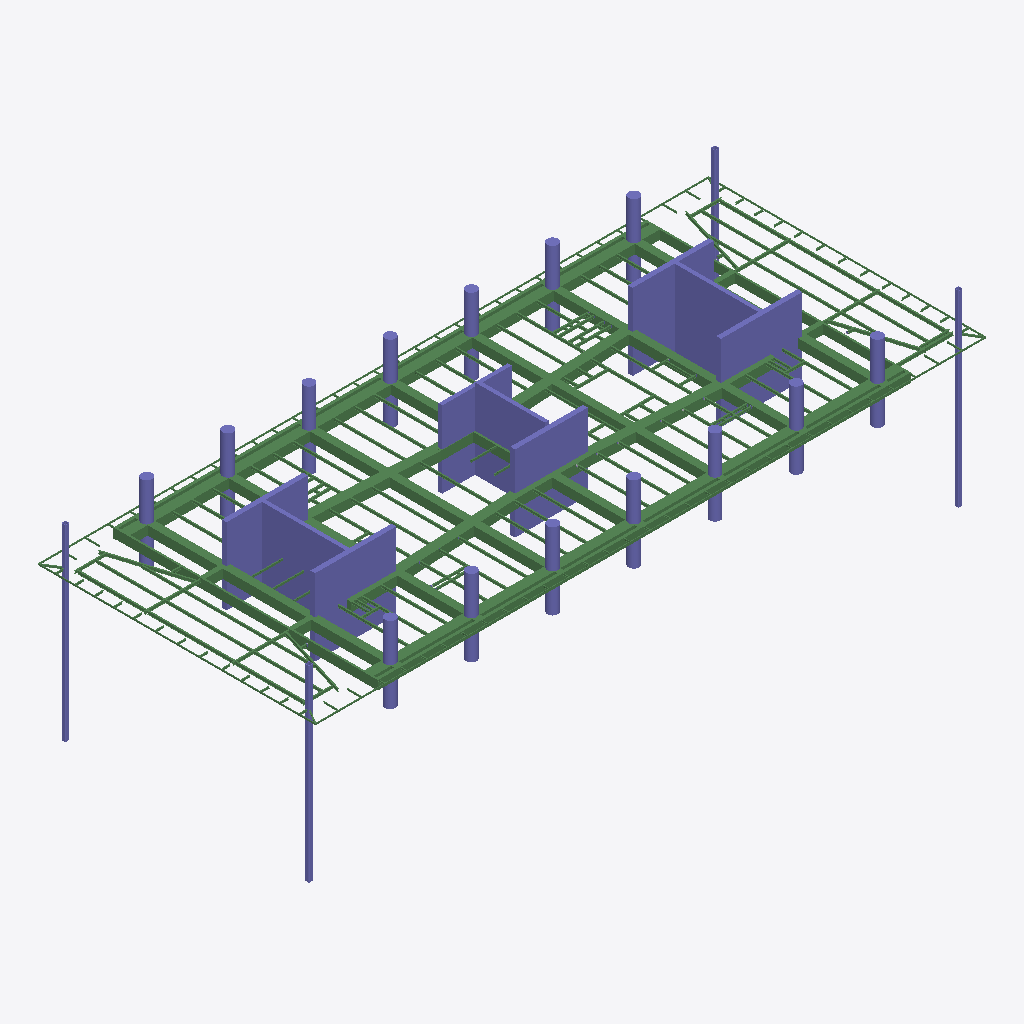
Isometric view of an IFC building model (IFC-SPF (STEP), schema IFC2X3, length unit millimetre), seen from the south-west, elements coloured by IFC class: 166 beams (green), 50 columns (violet).
Extent 70.2 m × 29.1 m × 20.0 m (x, y, z). Storeys (1): Undefined at 0.00 m. Elements (710): 267 IfcBeam, 147 IfcDiscreteAccessory, 147 IfcFastener, 100 IfcColumn, 49 IfcMechanicalFastener.

HEADER;
FILE_DESCRIPTION(('ViewDefinition[AISC_Steel_Detailing]','Option [BaseQuantities:Off]','Option [GridExport:On]','Option [Assemblies:On]','Option [Bolts:On]','Option [Rebars:On]','Option [PourObjects:Off]','Option [Welds:On]','Option [SurfaceTreatments:On]','Option [LocationBy:0]','Option [ViewColors:Off]','Option [SectionedSpine:Off]','[2 more]'),'2;1');
FILE_NAME('N11.ifc','2026-05-18T18:01:38',('GIOVANNIPC\\gcorrea'),('Structural Designer'),'IFC Database version: Work','Tekla Structures 2020 Service Pack 5, IFC Export','');
FILE_SCHEMA(('IFC2X3'));
ENDSEC;
DATA;
#37=IFCPROJECT('2G7ZFDNE16yBDU14FA92Me',#5,'Proyecto',$,$,$,$,(#11),#36);
#39=IFCSITE('2xvEzEinjBTea80yOTcujY',#5,'Obra',$,$,#38,$,$,.ELEMENT.,$,$,$,$,$);
#41=IFCBUILDING('0QD8DgLgXD_At9b1fNSLv5',#5,'Undefined',$,$,#40,$,$,.ELEMENT.,$,$,$);
#43=IFCBUILDINGSTOREY('29hdEUCErFze9E_VIAceOd',#5,'Undefined',$,$,#42,$,$,.ELEMENT.,0.0);
#6161=IFCBEAM('0x7ITJ6QH6mvOoCBqJB7wW',#44,'main piece','950*1000','950*1000',#6158,#6160,'Hormigón_B-1/83(?)');
#5885=IFCBEAM('2yDr0YwOX35eOIjalsBwjl',#44,'main piece','950*300','950*300',#5878,#5884,'Hormigón_B-1/98(?)');
#6570=IFCCOLUMN('3ZzFRM32nFrQiPZUISi9o5',#6402,'main piece','CUT500*8500','CUT500*8500',#6567,#6569,'Hormigón_C-1/15');
#6531=IFCCOLUMN('1VAigEIUb1wBvb9aUHl0sn',#6402,'main piece','CUT500*8500','CUT500*8500',#6528,#6530,'Hormigón_C-1/15');
#6551=IFCCOLUMN('1fDZYK$4f6m9nXjxMlOgwO',#6402,'main piece','CUT500*7600','CUT500*7600',#6546,#6550,'Hormigón_C-1/21');
#6174=IFCBEAM('1RnfWG6_D5Jgpnu6WWfmhK',#44,'main piece','950*1000','950*1000',#6168,#6173,'Hormigón_B-1/82(?)');
#6121=IFCBEAM('3tyJNKPWj88hHP4k4ImtYS',#44,'main piece','950*800','950*800',#6118,#6120,'Hormigón_B-1/66(?)');
#6476=IFCCOLUMN('3Pz$PY4nf3l8s2XW5dZv_Z',#6402,'main piece','CUT500*8500','CUT500*8500',#6469,#6475,'Hormigón_C-1/15');
#6514=IFCCOLUMN('2B$1mpqkT7ZOebgI$e0yLv',#6402,'main piece','CUT500*8500','CUT500*8500',#6511,#6513,'Hormigón_C-1/15');
#6454=IFCCOLUMN('09xm3LTP17ffy_H2iXrm3N',#6402,'main piece','CUT400*8760','CUT400*8760',#6448,#6453,'Hormigón_C-1/32');
#6414=IFCCOLUMN('2e5DP60QHEq9Pn_Oa_x2_4',#6402,'main piece','CUT400*8760','CUT400*8760',#6409,#6413,'Hormigón_C-1/32');
#6137=IFCBEAM('1h672WV1v4k8ImzeLl0dqD',#44,'main piece','950*800','950*800',#6134,#6136,'Hormigón_B-1/66(?)');
#5925=IFCBEAM('0ku9bzjlP30RKVqNHh_Pv2',#44,'main piece','950*200','950*200',#5919,#5924,'Hormigón_B-1/97(?)');
#6070=IFCCOLUMN('1w50L7lFX7ox$DRlwImh2S',#44,'main piece','CUT400*7250','CUT400*7250',#6063,#6069,'Hormigón_C-1/35(?)');
#5978=IFCBEAM('3i0upOBnr0ugbiwECcAGiD',#44,'main piece','950*1000','950*1000',#5972,#5977,'Hormigón_B-1/83(?)');
#6495=IFCCOLUMN('0HS6EuaDvAcOox4kezxNqm',#6402,'main piece','CUT400*7250','CUT400*7250',#6492,#6494,'Hormigón_C-1/26');
#6056=IFCBEAM('0nj5xhkFn24OKMRE04_jG_',#44,'main piece','950*800','950*800',#6053,#6055,'Hormigón_B-1/93(?)');
#5763=IFCBEAM('28bwM1ng924gwY$GvrmRAq',#44,'main piece','950*1000','950*1000',#5757,#5762,'Hormigón_B-1/50(?)');
#5844=IFCBEAM('2BULCllYLFvwl1FzOdj$$I',#44,'main piece','950*1000','950*1000',#5838,#5843,'Hormigón_B-1/100(?)');
#5794=IFCBEAM('006xBahb197hX85yCx1yG1',#44,'main piece','950*1000','950*1000',#5788,#5793,'Hormigón_B-1/100(?)');
#6113=IFCBEAM('2nOoeafVHBIPhAMBMckI8z',#44,'main piece','950*800','950*800',#6110,#6112,'Hormigón_B-1/66(?)');
#5818=IFCBEAM('1_80wPtP5B4AlVDpkYQnVf',#44,'main piece','950*1000','950*1000',#5812,#5817,'Hormigón_B-1/50(?)');
#6129=IFCBEAM('235E9rL6HDj8voCDjcGTOf',#44,'main piece','950*800','950*800',#6126,#6128,'Hormigón_B-1/66(?)');
#6088=IFCBEAM('33WVcBmpDFmBhQ_CdgIz01',#44,'main piece','1000*300','1000*300',#6083,#6087,'Hormigón_B-1/84(?)');
#5912=IFCBEAM('3lE0ScgjHFTQBKamnwZiUp',#44,'main piece','950*200','950*200',#5905,#5911,'Hormigón_B-1/97(?)');
#6153=IFCBEAM('3$Uoqo2yv9zQ1VqVrspxDv',#44,'main piece','950*800','950*800',#6150,#6152,'Hormigón_B-1/66(?)');
#6424=IFCCOLUMN('1ubKDQ2iL0E9pOPg3qAh$0',#6402,'main piece','CUT400*8760','CUT400*8760',#6421,#6423,'Hormigón_C-1/32');
#7707=IFCCOLUMN('26NUmuvIHETQyA0s3aarlx',#7699,'main piece','[]450*38','[]450*38',#7704,#7706,'c/15');
#6616=IFCBEAM('2ghThL$KH3$xTyAEj3cru0',#6587,'main piece','UPN160','UPN160',#6610,#6615,'b/783');
#6002=IFCBEAM('22W8i9I1v348RdYQcpmafW',#44,'main piece','950*800','950*800',#5999,#6001,'Hormigón_B-1/93(?)');
#6578=IFCCOLUMN('0v9VYEXuX5vO24naasIhCk',#6402,'main piece','CUT500*8500','CUT500*8500',#6575,#6577,'Hormigón_C-1/15');
#6539=IFCCOLUMN('2uwAoCjrTESg05HUrXQGGl',#6402,'main piece','CUT500*8500','CUT500*8500',#6536,#6538,'Hormigón_C-1/15');
#6462=IFCCOLUMN('3RxyBO3ij4UwJyEaVN8TKE',#6402,'main piece','CUT400*8760','CUT400*8760',#6459,#6461,'Hormigón_C-1/32');
#7716=IFCCOLUMN('0w9GC9KfH5EQyHZCqDIy1p',#7708,'main piece','[]450*38','[]450*38',#7713,#7715,'c/15');
#7688=IFCCOLUMN('2JsIjpw4j3BfreMlcGs5CY',#7674,'main piece','[]450*38','[]450*38',#7681,#7687,'c/15');
#6562=IFCCOLUMN('1T_5pNDXn4yQBNoiPQxXeZ',#6402,'main piece','CUT500*7600','CUT500*7600',#6558,#6561,'Hormigón_C-1/21');
#7656=IFCBEAM('0VYSR8HubBmO8z4FfEKs_0',#6587,'main piece','UPN160','UPN160',#7650,#7655,'b/783');
#6046=IFCBEAM('2bIVtWUL52_BYATVQLd5oS',#44,'main piece','950*800','950*800',#6040,#6045,'Hormigón_B-1/94(?)');
#6487=IFCCOLUMN('2dwBIFfI13Tw8wkQ1Em7$v',#6402,'main piece','CUT500*8500','CUT500*8500',#6483,#6486,'Hormigón_C-1/15');
#6506=IFCCOLUMN('1HtWx$3crD6QWV6HAR_yQE',#6402,'main piece','CUT400*7250','CUT400*7250',#6500,#6505,'Hormigón_C-1/26');
#5992=IFCBEAM('2qM0HWQ$r8ZQmZdsoa5ZZt',#44,'main piece','950*800','950*800',#5987,#5991,'Hormigón_B-1/93(?)');
#6443=IFCCOLUMN('1viVyKOX1FLwpwm6JN4re0',#6402,'main piece','CUT400*7250','CUT400*7250',#6440,#6442,'Hormigón_C-1/26');
#6033=IFCBEAM('0oL2rDlBzEhhnIxHht_Xf1',#44,'main piece','950*600','950*600',#6030,#6032,'Hormigón_B-1/95(?)');
#6145=IFCBEAM('2p8DqmenP0kOZr4H_zkOcU',#44,'main piece','950*800','950*800',#6142,#6144,'Hormigón_B-1/66(?)');
#5778=IFCBEAM('0rK2xLTyn3Bww3XbTgSBvh',#44,'main piece','950*1000','950*1000',#5772,#5777,'Hormigón_B-1/103(?)');
#6103=IFCBEAM('0qpwdM5s56Fu42g7tr$POc',#44,'main piece','950*800','950*800',#6097,#6102,'Hormigón_B-1/66(?)');
#6523=IFCCOLUMN('39z5bmArj9t8avPidmjjg2',#6402,'main piece','CUT500*8500','CUT500*8500',#6519,#6522,'Hormigón_C-1/15');
#5898=IFCBEAM('2WDs5L7kH1mhjAkqXL4mvk',#44,'main piece','950*300','950*300',#5892,#5897,'Hormigón_B-1/98(?)');
#6225=IFCCOLUMN('3$gcBVZfX6WuEW07wZvCyc',#6177,'main piece','D1100','D1100',#6222,#6224,'Hormigón_C-1/8');
#6273=IFCCOLUMN('2KxMZnUQ5EQ9iE8oz4stQn',#6177,'main piece','D1100','D1100',#6270,#6272,'Hormigón_C-1/8');
#6305=IFCCOLUMN('0IChZ$mKvDZ9x8$m5GOvuR',#6177,'main piece','D1100','D1100',#6302,#6304,'Hormigón_C-1/8');
#6241=IFCCOLUMN('3ai4ZC9DH8wAEdlv4GaZbw',#6177,'main piece','D1100','D1100',#6238,#6240,'Hormigón_C-1/8');
#6321=IFCCOLUMN('3e00E8_FX9QAWH1Io9O5a8',#6177,'main piece','D1100','D1100',#6318,#6320,'Hormigón_C-1/8');
#6401=IFCCOLUMN('1KZYuozCX6$fqEtvYCOhix',#6177,'main piece','D1100','D1100',#6398,#6400,'Hormigón_C-1/8');
#6209=IFCCOLUMN('2txC1Fhg53NxTIgh1$lhiV',#6177,'main piece','D1100','D1100',#6206,#6208,'Hormigón_C-1/8');
#6289=IFCCOLUMN('3IKjyH3BH9oQjm4DCUGhxx',#6177,'main piece','D1100','D1100',#6286,#6288,'Hormigón_C-1/8');
#6369=IFCCOLUMN('2giF08rFrEkfqMvE3iF5DW',#6177,'main piece','D1100','D1100',#6366,#6368,'Hormigón_C-1/8');
#6385=IFCCOLUMN('0LtTKWYHj0hQngM331RHOi',#6177,'main piece','D1100','D1100',#6382,#6384,'Hormigón_C-1/8');
#6191=IFCCOLUMN('2HsDM8HRD4KAekUcy5lHGW',#6177,'main piece','D1100','D1100',#6184,#6190,'Hormigón_C-1/8');
#6353=IFCCOLUMN('1eDxnXtFv7wRE3fpUah3ZZ',#6177,'main piece','D1100','D1100',#6350,#6352,'Hormigón_C-1/8');
#7698=IFCCOLUMN('1vADNxBuT1Vgw8G$elAfTd',#7674,'main piece','[]450*38','[]450*38',#7695,#7697,'c/15');
#6257=IFCCOLUMN('332ZHZCqX4z93wXrQ5vHQT',#6177,'main piece','D1100','D1100',#6254,#6256,'Hormigón_C-1/8');
#6337=IFCCOLUMN('0GBIpBj117QOE6ZvDke7y2',#6177,'main piece','D1100','D1100',#6334,#6336,'Hormigón_C-1/8');
#6025=IFCBEAM('0kd97LBVT0TvB6PGV37yLM',#44,'main piece','950*800','950*800',#6022,#6024,'Hormigón_B-1/93(?)');
#6631=IFCBEAM('2PmiNhc0T7_ulznM1k1IaB',#6587,'main piece','UPN160','UPN160',#6625,#6630,'b/819');
#5858=IFCBEAM('0Eq$Zy4lX7Qv5ZvmFocO3_',#44,'main piece','950*1000','950*1000',#5852,#5857,'Hormigón_B-1/99(?)');
#6601=IFCBEAM('2WS1jVWi5EYeGaVKd_SFIw',#6587,'main piece','UPN160','UPN160',#6594,#6600,'b/820');
#5742=IFCBEAM('1yB8pBuYH55A3vtrNn8Qsy',#44,'main piece','950*1000','950*1000',#5735,#5741,'Hormigón_B-1/102(?)');
#6014=IFCBEAM('0nJ2SKyw5CQQU1YewKkTGx',#44,'main piece','950*600','950*600',#6009,#6013,'Hormigón_B-1/95(?)');
#9689=IFCBEAM('24nd5PHB9CG8EPJohTWoBw',#7770,'main piece','IPE330','IPE330',#9683,#9688,'b/511');
#9029=IFCBEAM('1K1myPmPr6HAtQRLgCkQy8',#7770,'main piece','IPE330','IPE330',#9023,#9028,'b/644');
#9885=IFCBEAM('14sRRiZKv87ucQcA4L4onn',#7770,'main piece','IPE300','IPE300',#9879,#9884,'b/623');
#5831=IFCBEAM('0A9s5mwn93Dh_9QaoFccHK',#44,'main piece','950*1000','950*1000',#5825,#5830,'Hormigón_B-1/101(?)');
#9059=IFCBEAM('1MUnsoX_L8DeEIr1injVqV',#7770,'main piece','IPE270','IPE270',#9053,#9058,'b/534');
#9818=IFCBEAM('0iiMlOdwH3ae2tUvX368HY',#7770,'main piece','IPE270','IPE270',#9814,#9817,'b/504');
#9843=IFCBEAM('0qjCmL_4XFzee4CwgNaLf5',#7770,'main piece','IPE270','IPE270',#9840,#9842,'b/504');
#9072=IFCBEAM('1XbYhT69r4PxrJC1txbH$2',#7770,'main piece','IPE270','IPE270',#9068,#9071,'b/533');
#6329=IFCCOLUMN('1f2Q8AwrLF$vG7d8lirElQ',#6177,'main piece','D1100','D1100',#6326,#6328,'Hormigón_C-1/8');
#6586=IFCCOLUMN('3oTZVs_d56oAkrWhNc1B9K',#6177,'main piece','D1100','D1100',#6583,#6585,'Hormigón_C-1/8');
#6313=IFCCOLUMN('0MEl0ubEDEBRV68K3PjHf3',#6177,'main piece','D1100','D1100',#6310,#6312,'Hormigón_C-1/8');
#6393=IFCCOLUMN('2uE0ZF9Uv3DRUrhKDJp8JK',#6177,'main piece','D1100','D1100',#6390,#6392,'Hormigón_C-1/8');
#6361=IFCCOLUMN('3Ma6sOD3P6FgzrxByybFpi',#6177,'main piece','D1100','D1100',#6358,#6360,'Hormigón_C-1/8');
#6377=IFCCOLUMN('0ZgyPt5Ib7quAGu1FiE8ZD',#6177,'main piece','D1100','D1100',#6374,#6376,'Hormigón_C-1/8');
#9145=IFCBEAM('24t_hbRUvFL9GZu_Lgg3sq',#7770,'main piece','IPE300','IPE300',#9139,#9144,'b/623');
#9704=IFCBEAM('2Udn07TdX3EAe29eDUOkUs',#7770,'main piece','IPE330','IPE330',#9698,#9703,'b/510');
#9014=IFCBEAM('1_PncBAq5EMvZobnkX03so',#7770,'main piece','IPE330','IPE330',#9008,#9013,'b/512');
#9044=IFCBEAM('3JKXB6UfD2YgYYwrbVXhiA',#7770,'main piece','IPE330','IPE330',#9038,#9043,'b/535');
#9676=IFCBEAM('3mhQcSRGDE$RNHVdF_fAXg',#7770,'main piece','IPE330','IPE330',#9670,#9675,'b/512');
#9910=IFCBEAM('3EREDWUp15CPqtUt40vwDc',#7770,'main piece','IPE270','IPE270',#9904,#9909,'b/622');
#6345=IFCCOLUMN('05zaLPDtv0HvdQdvjMo1OT',#6177,'main piece','D1100','D1100',#6342,#6344,'Hormigón_C-1/8');
#6249=IFCCOLUMN('1Xi8pMNjf9GvS0yw$nAZ3s',#6177,'main piece','D1100','D1100',#6246,#6248,'Hormigón_C-1/8');
#6233=IFCCOLUMN('1TQ7MbKO93gPaTMNajBG1R',#6177,'main piece','D1100','D1100',#6230,#6232,'Hormigón_C-1/8');
#10051=IFCBEAM('3lcOY9i698GhChU0laQmvl',#7770,'main piece','IPE270','IPE270',#10045,#10050,'b/620');
#10038=IFCBEAM('2lKY7H62f2BfAqhkMyCkgg',#7770,'main piece','IPE270','IPE270',#10032,#10037,'b/621');
#9099=IFCBEAM('3wZiVSFbvC_AoMY5SYThDY',#7770,'main piece','IPE270','IPE270',#9093,#9098,'b/620');
#6265=IFCCOLUMN('2qyI4ZsB54tAukRu2nC2kP',#6177,'main piece','D1100','D1100',#6262,#6264,'Hormigón_C-1/8');
#6217=IFCCOLUMN('2RmTZDGcT4yR9rDJj9kvZq',#6177,'main piece','D1100','D1100',#6214,#6216,'Hormigón_C-1/8');
#9432=IFCBEAM('2Oku6l4RT8af2AcwDfkSvx',#7770,'main piece','IPE270','IPE270',#9426,#9431,'b/634');
#8486=IFCBEAM('1AjY7x8fX6v95rXI7aISdp',#44,'main piece','IPE270','IPE270',#8474,#8485,'b/648(?)');
#9336=IFCBEAM('2v8ewGOYT05e_sR0y0YlHs',#44,'main piece','IPE270','IPE270',#9320,#9335,'b/636(?)');
#10023=IFCBEAM('3L7VXhVxD22wSrwBn$$kEZ',#7770,'main piece','IPE270','IPE270',#10017,#10022,'b/576');
#8516=IFCBEAM('2yhWw3N_HAixLjBbHPqG1z',#44,'main piece','IPE270','IPE270',#8504,#8515,'b/647(?)');
#8367=IFCBEAM('3mA4GzrC5FBu0jrHNVsB8T',#44,'main piece','IPE270','IPE270',#8355,#8366,'b/653(?)');
#8579=IFCBEAM('36SPXBCbzFxPt9ZDsVMidQ',#44,'main piece','IPE270','IPE270',#8568,#8578,'b/646(?)');
#9484=IFCBEAM('2t0bBz7tr6kRGH2w8plV75',#44,'main piece','IPE270','IPE270',#9467,#9483,'b/631(?)');
#9114=IFCBEAM('2eq0GBxdH9APboG5S0wCZ7',#7770,'main piece','IPE270','IPE270',#9108,#9113,'b/642');
#9175=IFCBEAM('0Wq551H75EteDg5kKgmrRE',#7770,'main piece','IPE270','IPE270',#9169,#9174,'b/640');
#9807=IFCBEAM('0QXoC_Eyv2swMOVmg3HIsx',#7770,'main piece','IPE270','IPE270',#9801,#9806,'b/506');
#8337=IFCBEAM('0BC6iCWmnAAfqIgYQD3aEg',#44,'main piece','IPE270','IPE270',#8325,#8336,'b/645(?)');
#7949=IFCBEAM('0BJqMA$3n15BxW5CMVAHKD',#7770,'main piece','IPE270','IPE270',#7943,#7948,'b/506');
#6281=IFCCOLUMN('3$opLWRnjBbAODAy3aUJ8Y',#6177,'main piece','D1100','D1100',#6278,#6280,'Hormigón_C-1/8');
#6201=IFCCOLUMN('2Lm1RmAsj3Ihjb3L34tzzT',#6177,'main piece','D1100','D1100',#6198,#6200,'Hormigón_C-1/8');
#9578=IFCBEAM('2EeC3yQtf2EA61rCOAH24Y',#7770,'main piece','IPE270','IPE270',#9572,#9577,'b/499');
#9655=IFCBEAM('2oj3BVR6H5Y9Lm06bNZq80',#7770,'main piece','IPE300','IPE300',#9649,#9654,'b/627');
#7671=IFCBEAM('0gPB6$VF1DAQFR5z0OmzHQ',#7657,'main piece','IPE330','IPE330',#7664,#7670,'b/539');
#8464=IFCBEAM('2_6WX5r5nB59Nl0mXCQm3r',#44,'main piece','IPE270','IPE270',#8453,#8463,'b/649(?)');
#9221=IFCBEAM('1NPPYrFsvD9B4LbX48EvXm',#44,'main piece','IPE270','IPE270',#9203,#9220,'b/638(?)');
#8600=IFCBEAM('0gP6cR2m9F_wkSdFqLOGRe',#44,'main piece','IPE270','IPE270',#8589,#8599,'b/645(?)');
#7813=IFCBEAM('1WVb7HC39FYe0ncN$I69jy',#7770,'main piece','IPE270','IPE270',#7807,#7812,'b/664');
#7995=IFCBEAM('1lTcb5Caj3o9u_2od0umRd',#7770,'main piece','IPE300','IPE300',#7989,#7994,'b/654');
#9367=IFCBEAM('3Fio2nLrTCoxPHOrP945$V',#44,'main piece','IPE270','IPE270',#9351,#9366,'b/576(?)');
#9856=IFCBEAM('1cWuQ0lhf3fPHtJFcYniCA',#7770,'main piece','IPE270','IPE270',#9850,#9855,'b/503');
#8717=IFCBEAM('1z0DBBWJL7cQ1EF6P9MMI1',#7770,'main piece','IPE300','IPE300',#8711,#8716,'b/513');
#9447=IFCBEAM('24eFaVLb97yeRTcs8I_KqC',#7770,'main piece','IPE270','IPE270',#9441,#9446,'b/633');
#7934=IFCBEAM('3kYYGPH8LCRPO4vGGodaRP',#7770,'main piece','IPE300','IPE300',#7928,#7933,'b/574');
#9665=IFCBEAM('2Kb1qESFHE5ABU39SQ7h7v',#7770,'main piece','IPE300','IPE300',#9662,#9664,'b/513');
#9399=IFCBEAM('1xlu_qlOLCBx0EVsOSeODS',#44,'main piece','IPE270','IPE270',#9382,#9398,'b/635(?)');
#7919=IFCBEAM('0bXRihcqj4bwD1UFuvjEfE',#7770,'main piece','IPE300','IPE300',#7912,#7918,'b/575');
#9462=IFCBEAM('2CeDuCyQH0rh44OLuRs_2n',#7770,'main piece','IPE270','IPE270',#9456,#9461,'b/632');
#10064=IFCBEAM('3T$zcdwVX9neRYwVwdgOJ5',#7770,'main piece','IPE270','IPE270',#10058,#10063,'b/619');
#9272=IFCBEAM('3jzlsyjGrC5Oq3ffIvp$n0',#44,'main piece','IPE270','IPE270',#9254,#9271,'b/637(?)');
#9522=IFCBEAM('1qT36W9_X39A$zM48epfBS',#44,'main piece','IPE270','IPE270',#9505,#9521,'b/630(?)');
#9609=IFCBEAM('1qLkt1oMf1iek91eWi33hE',#7770,'main piece','IPE270','IPE270',#9603,#9608,'b/599');
#9305=IFCBEAM('2C4fy3$H5E0emBm2rKZNKC',#44,'main piece','IPE270','IPE270',#9289,#9304,'b/631(?)');
#9594=IFCBEAM('3mvQOy8fr0egSFD1J8rgPa',#7770,'main piece','IPE270','IPE270',#9588,#9593,'b/628');
#9189=IFCBEAM('2xAdtTPLr1yhe2Zn6TXFXH',#7770,'main piece','IPE270','IPE270',#9183,#9188,'b/639');
#8387=IFCBEAM('3aHavrpGf8uAKvN_yIEtLO',#7770,'main piece','IPE270','IPE270',#8381,#8386,'b/652');
#5965=IFCBEAM('0X_xVcKE560feEvlAzBjPN',#44,'main piece','950*500','950*500',#5962,#5964,'Hormigón_B-1/96(?)');
#5949=IFCBEAM('37fvd1dIjCvR46L2xldDpm',#44,'main piece','950*500','950*500',#5946,#5948,'Hormigón_B-1/96(?)');
#5939=IFCBEAM('0WjIEW$J5CZu1ZlhV6TJO1',#44,'main piece','950*500','950*500',#5932,#5938,'Hormigón_B-1/96(?)');
#5957=IFCBEAM('0dWXtD2sv1_8F7dOwB_sQX',#44,'main piece','950*500','950*500',#5954,#5956,'Hormigón_B-1/96(?)');
#9200=IFCBEAM('1QIgTfv9H0MwZZAMPXoiSp',#7770,'main piece','IPE270','IPE270',#9194,#9199,'b/639');
#9896=IFCBEAM('3GVcoNWe1AnfZkNeMq1WUR',#7770,'main piece','IPE270','IPE270',#9890,#9895,'b/599');
#9553=IFCBEAM('2TSWrVv15338e8b4ZcDVoI',#44,'main piece','IPE270','IPE270',#9537,#9552,'b/629(?)');
#8072=IFCBEAM('1vhkz_RAP3MO_Ozqn8WIMD',#7770,'main piece','IPE270','IPE270',#8066,#8071,'b/639');
#6297=IFCCOLUMN('0JwnKWq3rBMvecn$j5yngQ',#6177,'main piece','D1100','D1100',#6294,#6296,'Hormigón_C-1/8');
#9719=IFCBEAM('2tGlNUE2r20OMrLkeNLU$L',#7770,'main piece','IPE270','IPE270',#9713,#9718,'b/509');
#7964=IFCBEAM('3XfsiRZrn9Jhwo8iX$$1$r',#7770,'main piece','IPE270','IPE270',#7958,#7963,'b/526');
#8403=IFCBEAM('2vULUR7hr2O91XZ$Gdoxoj',#44,'main piece','IPE270','IPE270',#8392,#8402,'b/651(?)');
#8433=IFCBEAM('1shW95cTn5lwVJfY3w0$51',#44,'main piece','IPE270','IPE270',#8421,#8432,'b/650(?)');
#9833=IFCBEAM('1KdjZ3cenFlgWoJ_$PVYcL',#7770,'main piece','IPE270','IPE270',#9827,#9832,'b/625');
#8320=IFCBEAM('2DHfwPG557neQfmf$HWLGL',#7770,'main piece','IPE270','IPE270',#8314,#8319,'b/658');
#7858=IFCBEAM('0RADJdLMfAFhOdsOrGhkOl',#7770,'main piece','IPE270','IPE270',#7852,#7857,'b/478');
#8268=IFCBEAM('3tkkpTo7XF6QbdaliNArTH',#44,'main piece','IPE270','IPE270',#8257,#8267,'b/566(?)');
#8150=IFCBEAM('0InyA5BTfEJwHJpw3LD_eg',#44,'main piece','IPE270','IPE270',#8138,#8149,'b/553(?)');
#9160=IFCBEAM('1_BDYKME980vTBEl_rRjKk',#7770,'main piece','IPE270','IPE270',#9154,#9159,'b/641');
#8181=IFCBEAM('2Kc0ET6fL7Af2TaKMGsU3w',#44,'main piece','IPE270','IPE270',#8170,#8180,'b/569(?)');
#8043=IFCBEAM('389olRCU13YweVTfO50YAU',#7770,'main piece','IPE270','IPE270',#8037,#8042,'b/603');
#8059=IFCBEAM('0tSyhMVuv1hwkn0s2YQaH0',#7770,'main piece','IPE270','IPE270',#8053,#8058,'b/639');
#8618=IFCBEAM('3GQf0wEzn76fy26tipnHmO',#7770,'main piece','IPE270','IPE270',#8612,#8617,'b/596');
#9780=IFCBEAM('03BTmDW2TElgljDrhfpqFl',#44,'main piece','IPE270','IPE270',#9772,#9779,'b/499(?)');
#9752=IFCBEAM('2wuHDYfh12ZQwxILWwqp7e',#44,'main piece','IPE270','IPE270',#9740,#9751,'b/499(?)');
#7903=IFCBEAM('118jJfHM9Aog4ShbI7loT6',#7770,'main piece','IPE270','IPE270',#7897,#7902,'b/659');
#8299=IFCBEAM('2EQtSDDJn3BPlkIMXOq_Tm',#44,'main piece','IPE270','IPE270',#8288,#8298,'b/565(?)');
#9129=IFCBEAM('1VCne_tljANO8D6scBV8vS',#7770,'main piece','IPE270','IPE270',#9123,#9128,'b/507');
#7979=IFCBEAM('3QSTiBYVjAfge3mYRwGHbO',#7770,'main piece','IPE270','IPE270',#7973,#7978,'b/626');
#9796=IFCBEAM('11FdFlEu5BL9Y5Xpuc15Ul',#7770,'main piece','IPE270','IPE270',#9790,#9795,'b/626');
#9871=IFCBEAM('2459uwNhTAHxy5grq4Ie9O',#7770,'main piece','IPE270','IPE270',#9865,#9870,'b/624');
ENDSEC;
